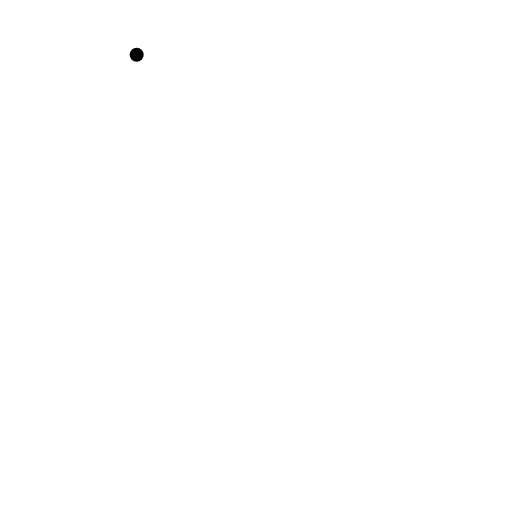
t = 0.00 s
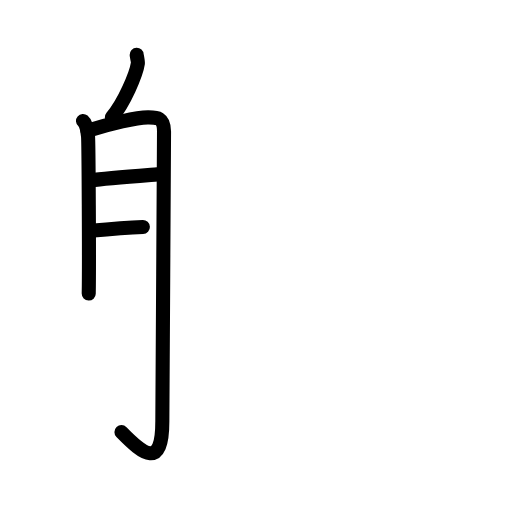
t = 4.80 s
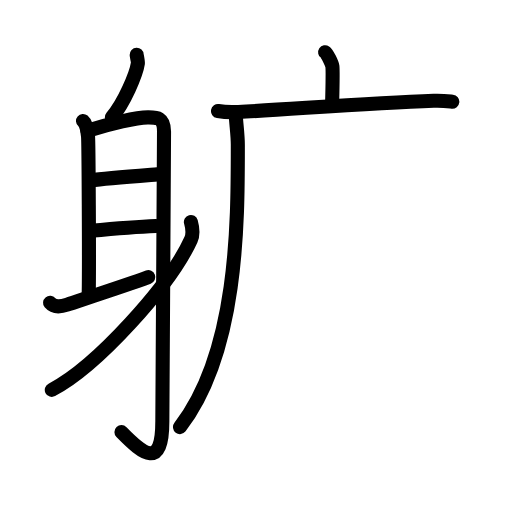
t = 9.60 s
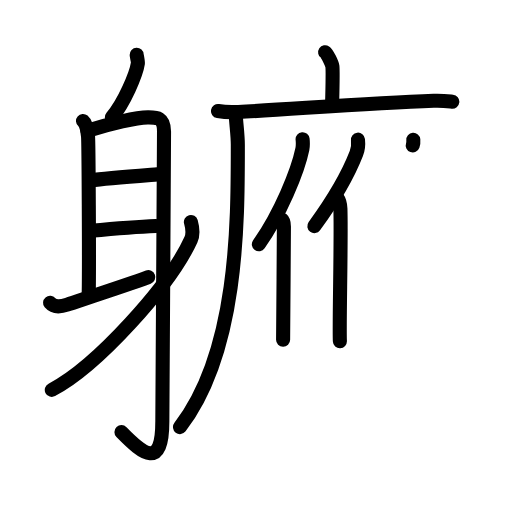
t = 14.40 s
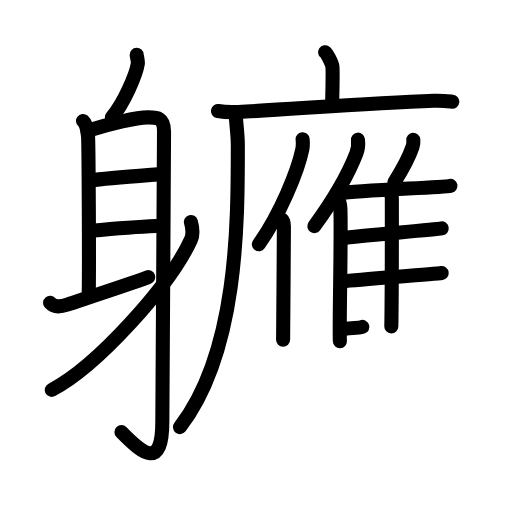
t = 19.20 s
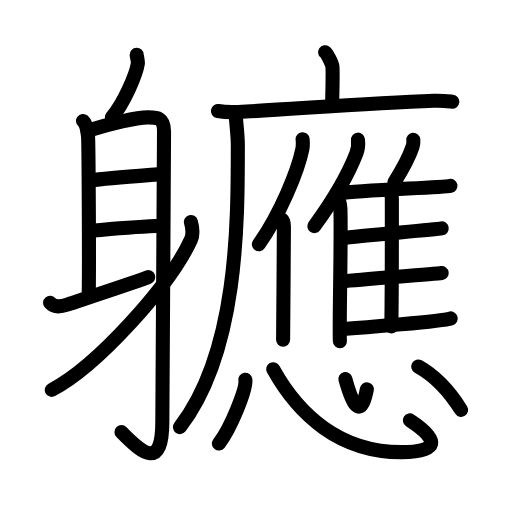
t = 24.00 s

The animated SVG that drew these frames (rendered in a browser with its animation timeline set to each time). Animation: 65 SMIL elements (animate=65); one cycle of 24.00 s.

<?xml version="1.0" encoding="UTF-8"?>
<!--
AniKanjiVG is licensed by CC-BY-SA Paul C. Sommerhoff (https://bitbucket.org/sommerhoff/anikanjivg).
AniKanjiVG uses KanjiVG which is licensed by CC-BY-SA Ulrich Apel (http://kanjivg.tagaini.net).
See also http://creativecommons.org/licenses/by-sa/3.0/
-->
<svg xmlns:kvg='http://kanjivg.tagaini.net' xmlns='http://www.w3.org/2000/svg' width='109' height='109' viewBox='0 0 109 109' style='fill:none;stroke:#000000;stroke-width:3;stroke-linecap:round;stroke-linejoin:round;' id="kvg:kanji_08ec8"><g id="kvg:08ec8" kvg:element="軈"><g id="kvg:08ec8-g1" kvg:element="身" kvg:position="left" kvg:radical="general"><path id="kvg:08ec8-s1" kvg:type="㇒" d="M29.1,11.64c0.01,0.27,0.3,1.47,0.25,1.86c-0.33,2.27-2.92,8.42-5.54,11.47"><animate attributeName="d" begin="0.0s" dur="0.5s" from="M29.1,11.64C29.1,11.64,29.1,11.64,29.1,11.64" to="M29.1,11.64c0.01,0.27,0.3,1.47,0.25,1.86" />
<animate attributeName="d" begin="0.5s" dur="0.5s" from="M29.1,11.64c0.01,0.27,0.3,1.47,0.25,1.86c0,0,0,0,0,0,0" to="M29.1,11.64c0.01,0.27,0.3,1.47,0.25,1.86c-0.33,2.27-2.92,8.42-5.54,11.47" />
</path>
<path id="kvg:08ec8-s2" kvg:type="㇑a" d="M17.67,25.75c0.59,0.5,0.95,2.25,1.07,3.25c0.12,1,0.27,27.25,0.15,33.5"><animate attributeName="d" begin="1.0s" dur="0.5s" from="M17.67,25.75C17.67,25.75,17.67,25.75,17.67,25.75" to="M17.67,25.75c0.59,0.5,0.95,2.25,1.07,3.25" />
<animate attributeName="d" begin="1.5s" dur="0.5s" from="M17.67,25.75c0.59,0.5,0.95,2.25,1.07,3.25c0,0,0,0,0,0,0" to="M17.67,25.75c0.59,0.5,0.95,2.25,1.07,3.25c0.12,1,0.27,27.25,0.15,33.5" />
<animate attributeName="d" begin="0s" dur="1.0s" from="M-100,-100" to="M-100,-100" />
</path>
<path id="kvg:08ec8-s3" kvg:type="㇆a" d="M18.64,27.84c4.86-1.59,10.5-2.84,12.84-2.86c1.96-0.02,3.44,0.02,3.44,3.02c0,12.39-0.36,50.56-0.36,61.68c0,10.33-4.05,7.08-8.7,2.32"><animate attributeName="d" begin="2.0s" dur="0.25s" from="M18.64,27.84C18.64,27.84,18.64,27.84,18.64,27.84" to="M18.64,27.84c4.86-1.59,10.5-2.84,12.84-2.86" />
<animate attributeName="d" begin="2.25s" dur="0.25s" from="M18.64,27.84c4.86-1.59,10.5-2.84,12.84-2.86c0,0,0,0,0,0,0" to="M18.64,27.84c4.86-1.59,10.5-2.84,12.84-2.86c1.96-0.02,3.44,0.02,3.44,3.02" />
<animate attributeName="d" begin="2.5s" dur="0.25s" from="M18.64,27.84c4.86-1.59,10.5-2.84,12.84-2.86c1.96-0.02,3.44,0.02,3.44,3.02c0,0,0,0,0,0,0" to="M18.64,27.84c4.86-1.59,10.5-2.84,12.84-2.86c1.96-0.02,3.44,0.02,3.44,3.02c0,12.39-0.36,50.56-0.36,61.68" />
<animate attributeName="d" begin="2.75s" dur="0.25s" from="M18.64,27.84c4.86-1.59,10.5-2.84,12.84-2.86c1.96-0.02,3.44,0.02,3.44,3.02c0,12.39-0.36,50.56-0.36,61.68c0,0,0,0,0,0,0" to="M18.64,27.84c4.86-1.59,10.5-2.84,12.84-2.86c1.96-0.02,3.44,0.02,3.44,3.02c0,12.39-0.36,50.56-0.36,61.68c0,10.33-4.05,7.08-8.7,2.32" />
<animate attributeName="d" begin="0s" dur="2.0s" from="M-100,-100" to="M-100,-100" />
</path>
<path id="kvg:08ec8-s4" kvg:type="㇐a" d="M19.38,38.42c3.33-0.53,13.28-1.21,14.83-1.35"><animate attributeName="d" begin="3.0s" dur="1.0s" from="M19.38,38.42C19.38,38.42,19.38,38.42,19.38,38.42" to="M19.38,38.42c3.33-0.53,13.28-1.21,14.83-1.35" />
<animate attributeName="d" begin="0s" dur="3.0s" from="M-100,-100" to="M-100,-100" />
</path>
<path id="kvg:08ec8-s5" kvg:type="㇐a" d="M19.28,49.14c4.08-0.38,9.19-0.84,13.92-1.03"><animate attributeName="d" begin="4.0s" dur="1.0s" from="M19.28,49.14C19.28,49.14,19.28,49.14,19.28,49.14" to="M19.28,49.14c4.08-0.38,9.19-0.84,13.92-1.03" />
<animate attributeName="d" begin="0s" dur="4.0s" from="M-100,-100" to="M-100,-100" />
</path>
<path id="kvg:08ec8-s6" kvg:type="㇀" d="M10.66,64.47c0.64,0.76,1.75,1.02,3.66,0.38c3.88-1.3,12.78-4.2,17.25-5.85"><animate attributeName="d" begin="5.0s" dur="0.5s" from="M10.66,64.47C10.66,64.47,10.66,64.47,10.66,64.47" to="M10.66,64.47c0.64,0.76,1.75,1.02,3.66,0.38" />
<animate attributeName="d" begin="5.5s" dur="0.5s" from="M10.66,64.47c0.64,0.76,1.75,1.02,3.66,0.38c0,0,0,0,0,0,0" to="M10.66,64.47c0.64,0.76,1.75,1.02,3.66,0.38c3.88-1.3,12.78-4.2,17.25-5.85" />
<animate attributeName="d" begin="0s" dur="5.0s" from="M-100,-100" to="M-100,-100" />
</path>
<path id="kvg:08ec8-s7" kvg:type="㇒" d="M40.64,47.25c0.24,0.86,0.65,2.37,0,3.78C36.18,60.83,20.55,78.02,11.03,83"><animate attributeName="d" begin="6.0s" dur="0.5s" from="M40.64,47.25C40.64,47.25,40.64,47.25,40.64,47.25" to="M40.64,47.25c0.24,0.86,0.65,2.37,0,3.78" />
<animate attributeName="d" begin="6.5s" dur="0.5s" from="M40.64,47.25c0.24,0.86,0.65,2.37,0,3.78c0,0,0,0,0,0,0" to="M40.64,47.25c0.24,0.86,0.65,2.37,0,3.78C36.18,60.83,20.55,78.02,11.03,83" />
<animate attributeName="d" begin="0s" dur="6.0s" from="M-100,-100" to="M-100,-100" />
</path>
</g>
<g id="kvg:08ec8-g2" kvg:element="應" kvg:position="right"><g id="kvg:08ec8-g3" kvg:element="雁" kvg:variant="true" kvg:position="tare"><g id="kvg:08ec8-g4" kvg:element="广" kvg:part="1"><path id="kvg:08ec8-s8" kvg:type="㇔" d="M69.22,11.13c0.46,0.31,1.45,2.36,1.54,2.99c0.09,0.63,0.05,3.81-0.05,7.75"><animate attributeName="d" begin="7.0s" dur="0.5s" from="M69.22,11.13C69.22,11.13,69.22,11.13,69.22,11.13" to="M69.22,11.13c0.46,0.31,1.45,2.36,1.54,2.99" />
<animate attributeName="d" begin="7.5s" dur="0.5s" from="M69.22,11.13c0.46,0.31,1.45,2.36,1.54,2.99c0,0,0,0,0,0,0" to="M69.22,11.13c0.46,0.31,1.45,2.36,1.54,2.99c0.09,0.63,0.05,3.81-0.05,7.75" />
<animate attributeName="d" begin="0s" dur="7.0s" from="M-100,-100" to="M-100,-100" />
</path>
</g>
<g id="kvg:08ec8-g5" kvg:element="广" kvg:position="tare"><g id="kvg:08ec8-g6" kvg:element="厂"><path id="kvg:08ec8-s9" kvg:type="㇐" d="M46.41,23.64c1.13,0.19,2.88,0.27,4.34,0.19c10.66-0.54,27.56-1.85,41.58-2.38c1.88-0.07,3.02,0.09,3.96,0.19"><animate attributeName="d" begin="8.0s" dur="0.3333333333333333s" from="M46.41,23.64C46.41,23.64,46.41,23.64,46.41,23.64" to="M46.41,23.64c1.13,0.19,2.88,0.27,4.34,0.19" />
<animate attributeName="d" begin="8.333333333333334s" dur="0.3333333333333333s" from="M46.41,23.64c1.13,0.19,2.88,0.27,4.34,0.19c0,0,0,0,0,0,0" to="M46.41,23.64c1.13,0.19,2.88,0.27,4.34,0.19c10.66-0.54,27.56-1.85,41.58-2.38" />
<animate attributeName="d" begin="8.666666666666666s" dur="0.3333333333333333s" from="M46.41,23.64c1.13,0.19,2.88,0.27,4.34,0.19c10.66-0.54,27.56-1.85,41.58-2.38c0,0,0,0,0,0,0" to="M46.41,23.64c1.13,0.19,2.88,0.27,4.34,0.19c10.66-0.54,27.56-1.85,41.58-2.38c1.88-0.07,3.02,0.09,3.96,0.19" />
<animate attributeName="d" begin="0s" dur="8.0s" from="M-100,-100" to="M-100,-100" />
</path>
</g>
<path id="kvg:08ec8-s10" kvg:type="㇒" d="M50.2,24.51c0.04,1.58,0.43,4.06,0.43,6.33c0,16.16,0.13,43.91-12.31,60.08"><animate attributeName="d" begin="9.0s" dur="0.5s" from="M50.2,24.51C50.2,24.51,50.2,24.51,50.2,24.51" to="M50.2,24.51c0.04,1.58,0.43,4.06,0.43,6.33" />
<animate attributeName="d" begin="9.5s" dur="0.5s" from="M50.2,24.51c0.04,1.58,0.43,4.06,0.43,6.33c0,0,0,0,0,0,0" to="M50.2,24.51c0.04,1.58,0.43,4.06,0.43,6.33c0,16.16,0.13,43.91-12.31,60.08" />
<animate attributeName="d" begin="0s" dur="9.0s" from="M-100,-100" to="M-100,-100" />
</path>
</g>
<g id="kvg:08ec8-g7" kvg:element="亻" kvg:variant="true" kvg:original="人" kvg:position="left"><path id="kvg:08ec8-s11" kvg:type="㇒" d="M64.42,29.63c0.06,0.61,0.1,1.37-0.05,2.12C63.4,36.47,59.64,45.6,55.11,52"><animate attributeName="d" begin="10.0s" dur="0.5s" from="M64.42,29.63C64.42,29.63,64.42,29.63,64.42,29.63" to="M64.42,29.63c0.06,0.61,0.1,1.37-0.05,2.12" />
<animate attributeName="d" begin="10.5s" dur="0.5s" from="M64.42,29.63c0.06,0.61,0.1,1.37-0.05,2.12c0,0,0,0,0,0,0" to="M64.42,29.63c0.06,0.61,0.1,1.37-0.05,2.12C63.4,36.47,59.64,45.6,55.11,52" />
<animate attributeName="d" begin="0s" dur="10.0s" from="M-100,-100" to="M-100,-100" />
</path>
<path id="kvg:08ec8-s12" kvg:type="㇑" d="M60,46.73c0.34,0.28,0.44,0.91,0.44,1.49c0,6-0.17,20.08-0.17,24.11"><animate attributeName="d" begin="11.0s" dur="0.5s" from="M60,46.73C60,46.73,60,46.73,60,46.73" to="M60,46.73c0.34,0.28,0.44,0.91,0.44,1.49" />
<animate attributeName="d" begin="11.5s" dur="0.5s" from="M60,46.73c0.34,0.28,0.44,0.91,0.44,1.49c0,0,0,0,0,0,0" to="M60,46.73c0.34,0.28,0.44,0.91,0.44,1.49c0,6-0.17,20.08-0.17,24.11" />
<animate attributeName="d" begin="0s" dur="11.0s" from="M-100,-100" to="M-100,-100" />
</path>
</g>
<g id="kvg:08ec8-g8" kvg:element="隹" kvg:position="right"><g id="kvg:08ec8-g9" kvg:element="亻" kvg:variant="true" kvg:original="人"><path id="kvg:08ec8-s13" kvg:type="㇒" d="M76.21,29.73c0.1,0.93-0.03,2.14-0.34,2.93c-1.96,5.05-4.45,9.33-8.95,15.48"><animate attributeName="d" begin="12.0s" dur="0.5s" from="M76.21,29.73C76.21,29.73,76.21,29.73,76.21,29.73" to="M76.21,29.73c0.1,0.93-0.03,2.14-0.34,2.93" />
<animate attributeName="d" begin="12.5s" dur="0.5s" from="M76.21,29.73c0.1,0.93-0.03,2.14-0.34,2.93c0,0,0,0,0,0,0" to="M76.21,29.73c0.1,0.93-0.03,2.14-0.34,2.93c-1.96,5.05-4.45,9.33-8.95,15.48" />
<animate attributeName="d" begin="0s" dur="12.0s" from="M-100,-100" to="M-100,-100" />
</path>
<path id="kvg:08ec8-s14" kvg:type="㇑" d="M71.82,42.12c0.35,0.49,0.62,1.56,0.65,2.32c0.21,6.75-0.29,24.7-0.11,28.21"><animate attributeName="d" begin="13.0s" dur="0.5s" from="M71.82,42.12C71.82,42.12,71.82,42.12,71.82,42.12" to="M71.82,42.12c0.35,0.49,0.62,1.56,0.65,2.32" />
<animate attributeName="d" begin="13.5s" dur="0.5s" from="M71.82,42.12c0.35,0.49,0.62,1.56,0.65,2.32c0,0,0,0,0,0,0" to="M71.82,42.12c0.35,0.49,0.62,1.56,0.65,2.32c0.21,6.75-0.29,24.7-0.11,28.21" />
<animate attributeName="d" begin="0s" dur="13.0s" from="M-100,-100" to="M-100,-100" />
</path>
</g>
<path id="kvg:08ec8-s15" kvg:type="㇒" d="M87.99,29.78c0.04,0.46-0.01,1.07-0.15,1.46c-0.85,2.52-1.92,4.47-3.87,7.54"><animate attributeName="d" begin="14.0s" dur="0.5s" from="M87.99,29.78C87.99,29.78,87.99,29.78,87.99,29.78" to="M87.99,29.78c0.04,0.46-0.01,1.07-0.15,1.46" />
<animate attributeName="d" begin="14.5s" dur="0.5s" from="M87.99,29.78c0.04,0.46-0.01,1.07-0.15,1.46c0,0,0,0,0,0,0" to="M87.99,29.78c0.04,0.46-0.01,1.07-0.15,1.46c-0.85,2.52-1.92,4.47-3.87,7.54" />
<animate attributeName="d" begin="0s" dur="14.0s" from="M-100,-100" to="M-100,-100" />
</path>
<path id="kvg:08ec8-s16" kvg:type="㇐b" d="M72.37,41.14c4.1-0.64,21.77-1.23,23.53-1.58"><animate attributeName="d" begin="15.0s" dur="1.0s" from="M72.37,41.14C72.37,41.14,72.37,41.14,72.37,41.14" to="M72.37,41.14c4.1-0.64,21.77-1.23,23.53-1.58" />
<animate attributeName="d" begin="0s" dur="15.0s" from="M-100,-100" to="M-100,-100" />
</path>
<path id="kvg:08ec8-s17" kvg:type="㇑a" d="M83.01,40.56c0.23,0.29,0.41,1.32,0.41,1.81c0,5.03,0.03,19.2-0.11,27.12"><animate attributeName="d" begin="16.0s" dur="0.5s" from="M83.01,40.56C83.01,40.56,83.01,40.56,83.01,40.56" to="M83.01,40.56c0.23,0.29,0.41,1.32,0.41,1.81" />
<animate attributeName="d" begin="16.5s" dur="0.5s" from="M83.01,40.56c0.23,0.29,0.41,1.32,0.41,1.81c0,0,0,0,0,0,0" to="M83.01,40.56c0.23,0.29,0.41,1.32,0.41,1.81c0,5.03,0.03,19.2-0.11,27.12" />
<animate attributeName="d" begin="0s" dur="16.0s" from="M-100,-100" to="M-100,-100" />
</path>
<path id="kvg:08ec8-s18" kvg:type="㇐b" d="M72.92,50.7c3.87-0.53,19.45-1.8,21.11-2.09"><animate attributeName="d" begin="17.0s" dur="1.0s" from="M72.92,50.7C72.92,50.7,72.92,50.7,72.92,50.7" to="M72.92,50.7c3.87-0.53,19.45-1.8,21.11-2.09" />
<animate attributeName="d" begin="0s" dur="17.0s" from="M-100,-100" to="M-100,-100" />
</path>
<path id="kvg:08ec8-s19" kvg:type="㇐b" d="M72.95,59.9c4.09-0.44,19.33-1.51,21.08-1.76"><animate attributeName="d" begin="18.0s" dur="1.0s" from="M72.95,59.9C72.95,59.9,72.95,59.9,72.95,59.9" to="M72.95,59.9c4.09-0.44,19.33-1.51,21.08-1.76" />
<animate attributeName="d" begin="0s" dur="18.0s" from="M-100,-100" to="M-100,-100" />
</path>
<path id="kvg:08ec8-s20" kvg:type="㇐b" d="M72.45,70.05c5.05-0.3,21.64-1.66,23.5-2.26"><animate attributeName="d" begin="19.0s" dur="1.0s" from="M72.45,70.05C72.45,70.05,72.45,70.05,72.45,70.05" to="M72.45,70.05c5.05-0.3,21.64-1.66,23.5-2.26" />
<animate attributeName="d" begin="0s" dur="19.0s" from="M-100,-100" to="M-100,-100" />
</path>
</g>
</g>
<g id="kvg:08ec8-g10" kvg:element="心"><path id="kvg:08ec8-s21" kvg:type="㇔" d="M52.23,80.84c0.31,1.92-3.12,10.39-5.63,13.59"><animate attributeName="d" begin="20.0s" dur="1.0s" from="M52.23,80.84C52.23,80.84,52.23,80.84,52.23,80.84" to="M52.23,80.84c0.31,1.92-3.12,10.39-5.63,13.59" />
<animate attributeName="d" begin="0s" dur="20.0s" from="M-100,-100" to="M-100,-100" />
</path>
<path id="kvg:08ec8-s22" kvg:type="㇟b" d="M58.16,78.6c5.34,9.65,14.09,17.65,27.28,17.66c7.88,0.01,8.4-2.5,1.82-6.78"><animate attributeName="d" begin="21.0s" dur="0.5s" from="M58.16,78.6C58.16,78.6,58.16,78.6,58.16,78.6" to="M58.16,78.6c5.34,9.65,14.09,17.65,27.28,17.66" />
<animate attributeName="d" begin="21.5s" dur="0.5s" from="M58.16,78.6c5.34,9.65,14.09,17.65,27.28,17.66c0,0,0,0,0,0,0" to="M58.16,78.6c5.34,9.65,14.09,17.65,27.28,17.66c7.88,0.01,8.4-2.5,1.82-6.78" />
<animate attributeName="d" begin="0s" dur="21.0s" from="M-100,-100" to="M-100,-100" />
</path>
<path id="kvg:08ec8-s23" kvg:type="㇔a" d="M73.53,80.69c1.3,4.67,3.18,9.35,4.57,2.19"><animate attributeName="d" begin="22.0s" dur="1.0s" from="M73.53,80.69C73.53,80.69,73.53,80.69,73.53,80.69" to="M73.53,80.69c1.3,4.67,3.18,9.35,4.57,2.19" />
<animate attributeName="d" begin="0s" dur="22.0s" from="M-100,-100" to="M-100,-100" />
</path>
<path id="kvg:08ec8-s24" kvg:type="㇔" d="M89.05,78.03c3.67,2.04,6.43,4.95,9.11,9.23"><animate attributeName="d" begin="23.0s" dur="1.0s" from="M89.05,78.03C89.05,78.03,89.05,78.03,89.05,78.03" to="M89.05,78.03c3.67,2.04,6.43,4.95,9.11,9.23" />
<animate attributeName="d" begin="0s" dur="23.0s" from="M-100,-100" to="M-100,-100" />
</path>
</g>
</g>
</g>
</svg>
